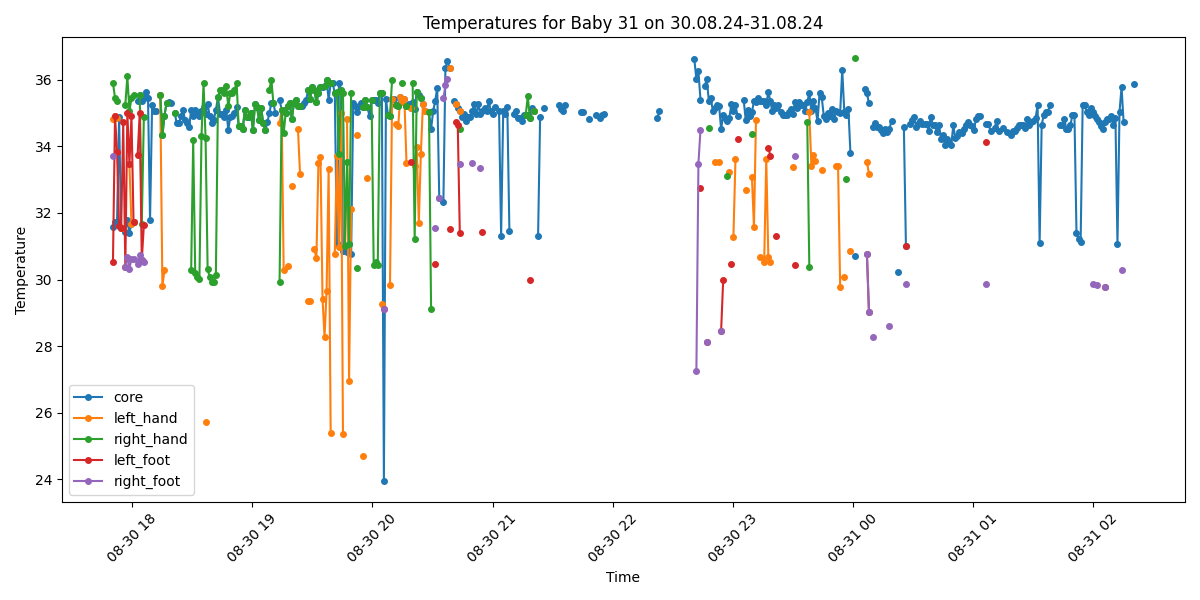

The file beside this chart, header and first rows:
Process, Image Path, core, left_hand, right_hand, left_foot, right_foot, limbs_avg, core_minus_limbs, diagnosis
True, /data/uabcvmsc/shared/newborn/31/30.08.2…, 31.58, 34.81, 35.9, 30.53, 33.72, 33.74, -2.16, Hypothermia
True, /data/uabcvmsc/shared/newborn/31/30.08.2…, 31.72, 34.92, 35.46, 34.92, , 35.1, -3.38, Hypothermia
True, /data/uabcvmsc/shared/newborn/31/30.08.2…, 31.74, 34.84, 35.37, 33.82, , 34.68, -2.94, Hypothermia
True, /data/uabcvmsc/shared/newborn/31/30.08.2…, 34.88, , , 31.6, , 31.6, 3.28, Hypothermia and Peripheral shutdown
True, /data/uabcvmsc/shared/newborn/31/30.08.2…, 31.54, 31.54, , 31.54, , 31.54, 0.0, Hypothermia
True, /data/uabcvmsc/shared/newborn/31/30.08.2…, 31.56, 31.56, , 34.72, , 33.14, -1.58, Hypothermia
True, /data/uabcvmsc/shared/newborn/31/30.08.2…, 31.44, , 35.25, 30.38, 30.38, 32.0, -0.56, Hypothermia
True, /data/uabcvmsc/shared/newborn/31/30.08.2…, 31.78, , 36.1, 35.0, 30.68, 33.93, -2.15, Hypothermia
True, /data/uabcvmsc/shared/newborn/31/30.08.2…, 31.4, 33.46, 35.06, 33.46, 30.33, 33.08, -1.68, Hypothermia
True, /data/uabcvmsc/shared/newborn/31/30.08.2…, 31.68, 31.68, 35.45, 34.91, 30.63, 33.17, -1.49, Hypothermia
True, /data/uabcvmsc/shared/newborn/31/30.08.2…, 31.74, 31.74, 35.54, 31.74, 30.63, 32.41, -0.67, Hypothermia
False, /data/uabcvmsc/shared/newborn/31/30.08.2…, , , , , , , , 
True, /data/uabcvmsc/shared/newborn/31/30.08.2…, 35.35, , , 33.74, 30.48, 32.11, 3.24, Peripheral shutdown
True, /data/uabcvmsc/shared/newborn/31/30.08.2…, 35.55, , 35.55, 35.01, 30.73, 33.76, 1.79, Normal
True, /data/uabcvmsc/shared/newborn/31/30.08.2…, 35.36, , 31.66, 30.58, 30.58, 30.94, 4.42, Peripheral shutdown
True, /data/uabcvmsc/shared/newborn/31/30.08.2…, 35.44, , 34.89, 31.64, 30.53, 32.35, 3.09, Peripheral shutdown
True, /data/uabcvmsc/shared/newborn/31/30.08.2…, 35.64, , , , , , , Normal
True, /data/uabcvmsc/shared/newborn/31/30.08.2…, 35.45, , , , , , , Normal
True, /data/uabcvmsc/shared/newborn/31/30.08.2…, 31.78, , , , , , , Hypothermia
True, /data/uabcvmsc/shared/newborn/31/30.08.2…, 35.25, , , , , , , Normal
True, /data/uabcvmsc/shared/newborn/31/30.08.2…, 35.05, , , , , , , Normal
True, /data/uabcvmsc/shared/newborn/31/30.08.2…, 35.05, , , , , , , Normal
False, /data/uabcvmsc/shared/newborn/31/30.08.2…, , , , , , , , 
True, /data/uabcvmsc/shared/newborn/31/30.08.2…, 35.55, 35.55, 35.55, , , 35.55, 0.0, Normal
True, /data/uabcvmsc/shared/newborn/31/30.08.2…, 34.34, 29.8, 34.34, , , 32.07, 2.27, Hypothermia
True, /data/uabcvmsc/shared/newborn/31/30.08.2…, 34.92, 30.28, 34.92, , , 32.6, 2.32, Hypothermia
True, /data/uabcvmsc/shared/newborn/31/30.08.2…, 35.3, , 35.3, , , 35.3, 0.0, Normal
True, /data/uabcvmsc/shared/newborn/31/30.08.2…, 35.32, , , , , , , Normal
True, /data/uabcvmsc/shared/newborn/31/30.08.2…, 35.29, , , , , , , Normal
False, /data/uabcvmsc/shared/newborn/31/30.08.2…, , , , , , , , 
True, /data/uabcvmsc/shared/newborn/31/30.08.2…, 35.0, , 35.0, , , 35.0, 0.0, Normal
True, /data/uabcvmsc/shared/newborn/31/30.08.2…, 34.69, , , , , , , Hypothermia
True, /data/uabcvmsc/shared/newborn/31/30.08.2…, 34.69, , , , , , , Hypothermia
True, /data/uabcvmsc/shared/newborn/31/30.08.2…, 34.9, , , , , , , Hypothermia
True, /data/uabcvmsc/shared/newborn/31/30.08.2…, 35.08, , , , , , , Normal
True, /data/uabcvmsc/shared/newborn/31/30.08.2…, 34.8, , , , , , , Hypothermia
True, /data/uabcvmsc/shared/newborn/31/30.08.2…, 34.69, , , , , , , Hypothermia
True, /data/uabcvmsc/shared/newborn/31/30.08.2…, 34.58, , , , , , , Hypothermia
True, /data/uabcvmsc/shared/newborn/31/30.08.2…, 35.1, , 30.28, , , 30.28, 4.82, Peripheral shutdown
True, /data/uabcvmsc/shared/newborn/31/30.08.2…, 34.9, , 34.19, , , 34.19, 0.71, Hypothermia
True, /data/uabcvmsc/shared/newborn/31/30.08.2…, 35.09, , 30.19, , , 30.19, 4.9, Peripheral shutdown
True, /data/uabcvmsc/shared/newborn/31/30.08.2…, 34.99, , 30.09, , , 30.09, 4.9, Hypothermia and Peripheral shutdown
True, /data/uabcvmsc/shared/newborn/31/30.08.2…, 34.9, , 30.03, , , 30.03, 4.87, Hypothermia and Peripheral shutdown
True, /data/uabcvmsc/shared/newborn/31/30.08.2…, 35.06, , 34.32, , , 34.32, 0.74, Normal
True, /data/uabcvmsc/shared/newborn/31/30.08.2…, 35.18, , 35.9, , , 35.9, -0.72, Normal
True, /data/uabcvmsc/shared/newborn/31/30.08.2…, 34.98, 25.73, 34.25, , , 29.99, 4.99, Hypothermia and Peripheral shutdown
True, /data/uabcvmsc/shared/newborn/31/30.08.2…, 35.28, , 30.32, , , 30.32, 4.96, Peripheral shutdown
True, /data/uabcvmsc/shared/newborn/31/30.08.2…, 34.9, , 30.07, , , 30.07, 4.83, Hypothermia and Peripheral shutdown
True, /data/uabcvmsc/shared/newborn/31/30.08.2…, 34.7, , 29.92, , , 29.92, 4.78, Hypothermia and Peripheral shutdown
True, /data/uabcvmsc/shared/newborn/31/30.08.2…, 34.8, , 29.93, , , 29.93, 4.87, Hypothermia and Peripheral shutdown
True, /data/uabcvmsc/shared/newborn/31/30.08.2…, 35.09, , 30.15, , , 30.15, 4.94, Peripheral shutdown
True, /data/uabcvmsc/shared/newborn/31/30.08.2…, 35.48, , 35.48, , , 35.48, 0.0, Normal
True, /data/uabcvmsc/shared/newborn/31/30.08.2…, 34.98, , 35.7, , , 35.7, -0.72, Hypothermia
True, /data/uabcvmsc/shared/newborn/31/30.08.2…, 34.98, , 35.7, , , 35.7, -0.72, Hypothermia
True, /data/uabcvmsc/shared/newborn/31/30.08.2…, 34.89, , 35.6, , , 35.6, -0.71, Hypothermia
True, /data/uabcvmsc/shared/newborn/31/30.08.2…, 35.1, , 35.8, , , 35.8, -0.7, Normal
True, /data/uabcvmsc/shared/newborn/31/30.08.2…, 34.5, , 35.2, , , 35.2, -0.7, Hypothermia
True, /data/uabcvmsc/shared/newborn/31/30.08.2…, 34.89, , 35.6, , , 35.6, -0.71, Hypothermia
True, /data/uabcvmsc/shared/newborn/31/30.08.2…, 34.9, , 35.6, , , 35.6, -0.7, Hypothermia
True, /data/uabcvmsc/shared/newborn/31/30.08.2…, 34.99, , 35.7, , , 35.7, -0.71, Hypothermia
... 440 more rows
